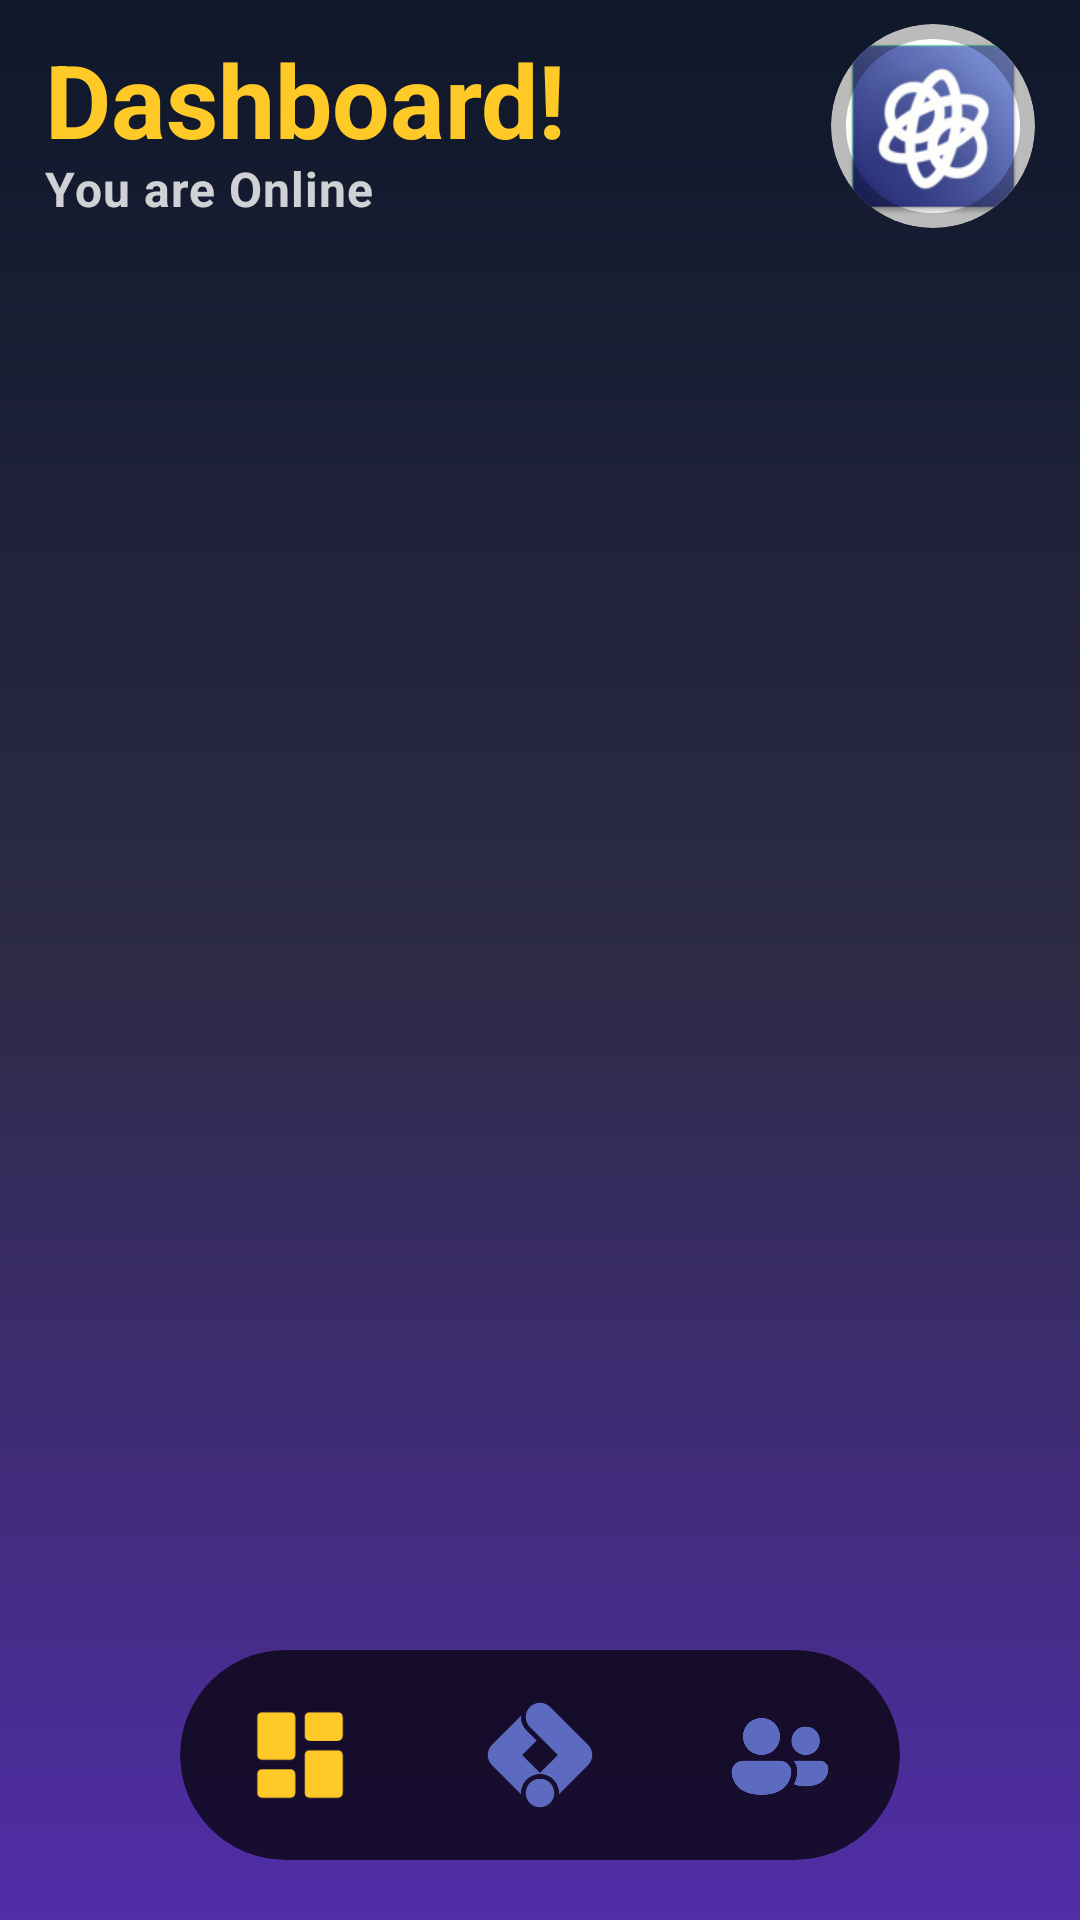

Layout XML and referenced resources for this Android screen:
<!-- AndroidManifest.xml: application theme Theme.Tutrnav -->
<!-- res/layout/activity_teacher_main.xml -->
<?xml version="1.0" encoding="utf-8"?>
<androidx.constraintlayout.widget.ConstraintLayout
    xmlns:android="http://schemas.android.com/apk/res/android"
    xmlns:app="http://schemas.android.com/apk/res-auto"
    xmlns:tools="http://schemas.android.com/tools"
    android:id="@+id/main"
    android:layout_width="match_parent"
    android:layout_height="match_parent"
    android:background="@drawable/bg_app_gradient"
    tools:context=".ui.teacher.TeacherHomeActivity">

    
    <androidx.constraintlayout.widget.ConstraintLayout
        android:id="@+id/headerContainer"
        android:layout_width="match_parent"
        android:layout_height="wrap_content"
        android:paddingHorizontal="15dp"
        android:paddingTop="8dp"
        android:paddingBottom="8dp"
        app:layout_constraintTop_toTopOf="parent"
        app:layout_constraintStart_toStartOf="parent"
        app:layout_constraintEnd_toEndOf="parent">

        
        <LinearLayout
            android:id="@+id/textGroup"
            android:layout_width="0dp"
            android:layout_height="wrap_content"
            android:orientation="vertical"
            android:layout_marginEnd="16dp"
            app:layout_constraintBottom_toBottomOf="parent"
            app:layout_constraintEnd_toStartOf="@+id/cardProfile"
            app:layout_constraintStart_toStartOf="parent"
            app:layout_constraintTop_toTopOf="parent">

            
            <TextView
                android:id="@+id/tvGreeting"
                android:layout_width="wrap_content"
                android:layout_height="wrap_content"
                android:ellipsize="end"
                android:maxLines="1"
                android:text="Dashboard!"
                android:textColor="#FFCA28"
                android:textSize="34sp"
                android:textStyle="bold" />

            
            <TextView
                android:id="@+id/tvStatus"
                android:layout_width="wrap_content"
                android:layout_height="wrap_content"
                android:layout_marginTop="-4dp"
                android:alpha="0.8"
                android:letterSpacing="0.02"
                android:text="You are Online"
                android:textColor="#FFFFFFFF"
                android:textStyle="bold"
                android:textSize="16sp" />

        </LinearLayout>

        
        <com.google.android.material.card.MaterialCardView
            android:id="@+id/cardProfile"
            android:layout_width="68dp"
            android:layout_height="68dp"
            app:cardCornerRadius="34dp"
            app:cardElevation="0dp"
            app:strokeColor="#44000000"
            app:strokeWidth="5dp"
            android:clickable="true"
            android:focusable="true"
            app:layout_constraintBottom_toBottomOf="parent"
            app:layout_constraintEnd_toEndOf="parent"
            app:layout_constraintTop_toTopOf="parent">

            <ImageView
                android:id="@+id/imgProfileSmall"
                android:layout_width="match_parent"
                android:layout_height="match_parent"
                android:scaleType="centerCrop"
                android:src="@mipmap/ic_launcher"
                android:contentDescription="Profile Picture"/>

        </com.google.android.material.card.MaterialCardView>

    </androidx.constraintlayout.widget.ConstraintLayout>

    
    <androidx.viewpager2.widget.ViewPager2
        android:id="@+id/viewPager"
        android:layout_width="match_parent"
        android:layout_height="0dp"
        android:paddingBottom="100dp"
        android:paddingHorizontal="15dp"
        android:clipToPadding="false"
        app:layout_constraintTop_toBottomOf="@id/headerContainer"
        app:layout_constraintBottom_toBottomOf="parent"
        app:layout_constraintStart_toStartOf="parent"
        app:layout_constraintEnd_toEndOf="parent"/>

    
    <androidx.cardview.widget.CardView
        android:id="@+id/bottomNavCard"
        android:layout_width="wrap_content"
        android:layout_height="70dp"
        android:layout_marginBottom="20dp"
        app:cardBackgroundColor="#B3000000"
        app:cardCornerRadius="35dp"
        app:cardElevation="0dp"
        app:layout_constraintBottom_toBottomOf="parent"
        app:layout_constraintEnd_toEndOf="parent"
        app:layout_constraintStart_toStartOf="parent">

        <LinearLayout
            android:layout_width="wrap_content"
            android:layout_height="match_parent"
            android:gravity="center"
            android:orientation="horizontal"
            android:paddingHorizontal="0dp">

            
            <FrameLayout
                android:id="@+id/navDashboard"
                android:layout_width="80dp"
                android:layout_height="70dp"
                android:background="?attr/selectableItemBackgroundBorderless"
                android:clickable="true"
                android:focusable="true">

                <ImageView
                    android:id="@+id/iconDash"
                    android:layout_width="match_parent"
                    android:layout_height="match_parent"
                    android:padding="16dp"
                    android:src="@drawable/ic_dashboard"
                    app:tint="#FFCA28" />
            </FrameLayout>

            
            <FrameLayout
                android:id="@+id/navMyTuition"
                android:layout_width="80dp"
                android:layout_height="70dp"
                android:background="?attr/selectableItemBackgroundBorderless"
                android:clickable="true"
                android:focusable="true">

                <ImageView
                    android:id="@+id/iconTuition"
                    android:layout_width="match_parent"
                    android:layout_height="match_parent"
                    android:padding="16dp"
                    android:src="@drawable/ic_tuition"
                    app:tint="#FF5C6BC0" />
            </FrameLayout>

            
            <FrameLayout
                android:id="@+id/navSchedule"
                android:layout_width="80dp"
                android:layout_height="70dp"
                android:background="?attr/selectableItemBackgroundBorderless"
                android:clickable="true"
                android:focusable="true">

                <ImageView
                    android:id="@+id/iconSchedule"
                    android:layout_width="match_parent"
                    android:layout_height="match_parent"
                    android:padding="16dp"
                    android:src="@drawable/ic_people"
                    app:tint="#FF5C6BC0" />
            </FrameLayout>

        </LinearLayout>
    </androidx.cardview.widget.CardView>

</androidx.constraintlayout.widget.ConstraintLayout>
<!-- resources referenced by this layout -->
<resources>
  <!-- drawable bg_app_gradient (drawable) -->
  <?xml version="1.0" encoding="utf-8"?>
  <shape xmlns:android="http://schemas.android.com/apk/res/android"
      android:shape="rectangle">
  
      
      <gradient
          android:angle="270"
          android:startColor="#0F172A"
          android:centerColor="#2D2B45"
          android:endColor="#512DA8"
          android:type="linear" />
  
  </shape>
  <!-- drawable ic_dashboard (drawable) -->
  <?xml version="1.0" encoding="utf-8"?>
  <vector xmlns:android="http://schemas.android.com/apk/res/android"
      android:width="24dp"
      android:height="24dp"
      android:viewportWidth="24"
      android:viewportHeight="24">
  
      <path
          android:fillColor="#FFFFFF"
          android:pathData="M4 13h6c.55 0 1-.45 1-1V4c0-.55-.45-1-1-1H4c-.55 0-1 .45-1 1v8c0 .55.45 1 1 1m0 8h6c.55 0 1-.45 1-1v-4c0-.55-.45-1-1-1H4c-.55 0-1 .45-1 1v4c0 .55.45 1 1 1m10 0h6c.55 0 1-.45 1-1v-8c0-.55-.45-1-1-1h-6c-.55 0-1 .45-1 1v8c0 .55.45 1 1 1M13 4v4c0 .55.45 1 1 1h6c.55 0 1-.45 1-1V4c0-.55-.45-1-1-1h-6c-.55 0-1 .45-1 1" />
  </vector>
  <!-- drawable ic_people (drawable) -->
  <?xml version="1.0" encoding="utf-8"?>
  <vector xmlns:android="http://schemas.android.com/apk/res/android"
      android:width="24dp"
      android:height="24dp"
      android:viewportWidth="20"
      android:viewportHeight="20">
  
      <path
          android:fillColor="#FFFFFF"
          android:pathData="M6.75 10a3.25 3.25 0 1 0 0-6.5a3.25 3.25 0 0 0 0 6.5m5.687 5.145c.53.217 1.204.355 2.062.355c4 0 4-3 4-3A1.5 1.5 0 0 0 17 11h-4.628c.393.476.629 1.085.629 1.75v.356a3 3 0 0 1-.017.252a5 5 0 0 1-.546 1.787M17 7.5a2.5 2.5 0 1 1-5 0a2.5 2.5 0 0 1 5 0M1.5 13a2 2 0 0 1 2-2H10a2 2 0 0 1 2 2s0 4-5.25 4s-5.25-4-5.25-4m11.5.106l-.003.064Z"/>
  </vector>
  <!-- drawable ic_tuition (drawable) -->
  <?xml version="1.0" encoding="utf-8"?>
  <vector xmlns:android="http://schemas.android.com/apk/res/android"
      android:width="24dp"
      android:height="24dp"
      android:viewportWidth="24"
      android:viewportHeight="24">
  
      <path
          android:fillColor="#FFFFFF"
          android:fillType="evenOdd"
          android:pathData="M9.879 1.879a3 3 0 0 1 4.242 0l8 8a3 3 0 0 1 0 4.242l-6.129 6.13a4 4 0 0 0-4.243-4.243a4 4 0 0 0-3.741 4.242l-6.13-6.129a3 3 0 0 1 0-4.242l6.13-6.13a4 4 0 0 0 1.164 3.08l2.12 2.12L8.243 12L12 15.757L15.757 12L9.88 6.121a3 3 0 0 1 0-4.242ZM15 20a3.001 3.001 0 1 1-6.002 0A3.001 3.001 0 0 1 15 20" />
  </vector>
  <!-- mipmap ic_launcher: webp bitmap (mipmap-hdpi, 3582 bytes) -->
  <style name="Theme.Tutrnav" parent="Theme.MaterialComponents.DayNight.NoActionBar">
          
          <item name="colorPrimary">#6555C0</item>
          <item name="colorPrimaryVariant">#3700B3</item>
          <item name="colorOnPrimary">#FFFFFF</item>
  
          
          <item name="colorSecondary">#FFCA28</item>
          <item name="colorSecondaryVariant">#FFB300</item>
          <item name="colorOnSecondary">#000000</item>
  
          
          <item name="android:statusBarColor">?attr/colorPrimaryVariant</item>
          
          <item name="android:windowLightStatusBar">false</item>
      </style>
</resources>
